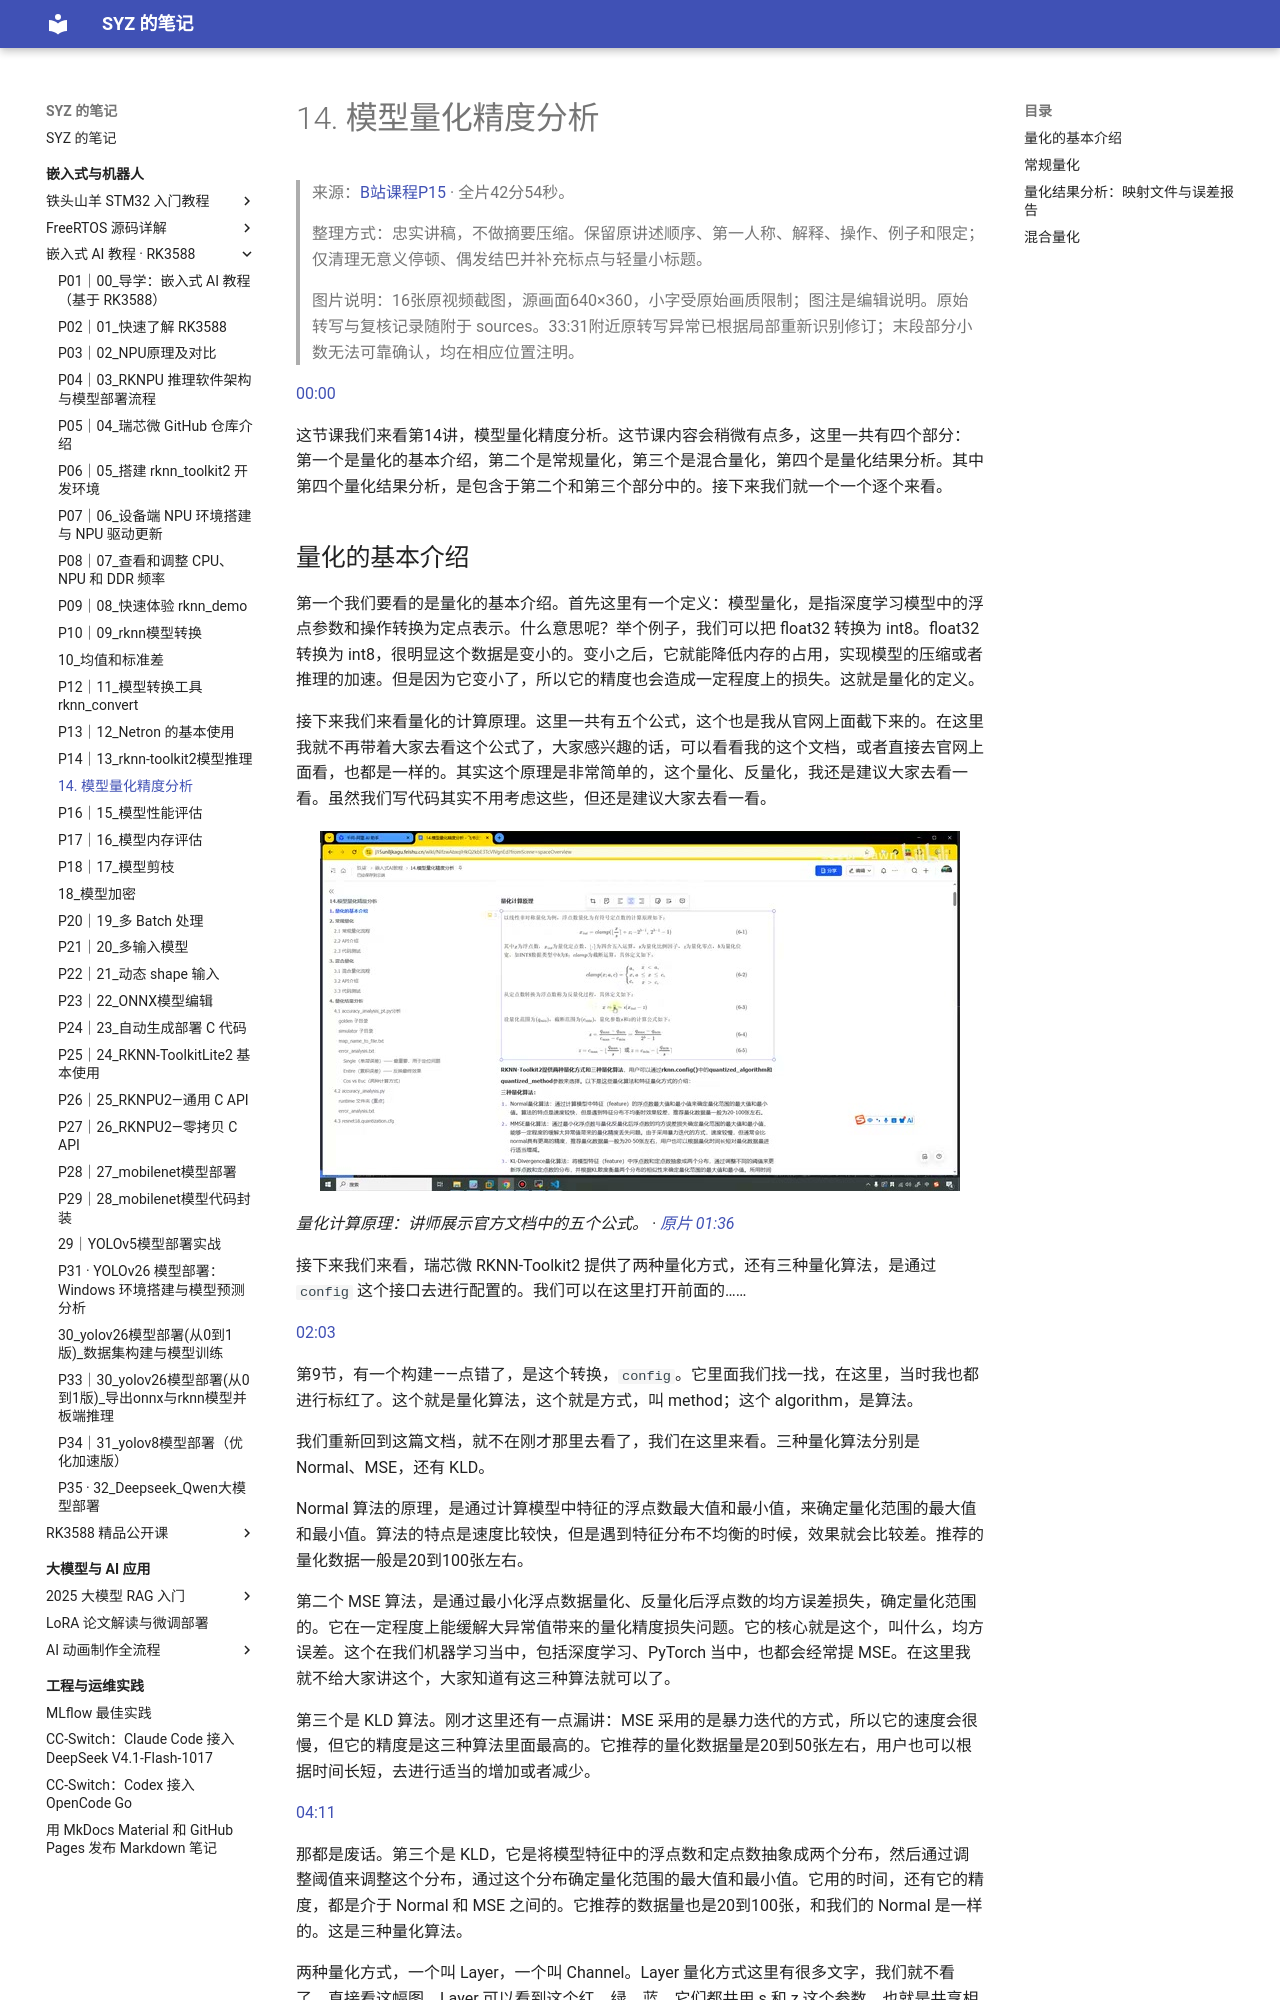

repository: Shangyizhou/syz-notes · page: ke-cheng-ji-lu/embedded-ai-rk3588/p15/index.html · generator: mkdocs

# 14. 模型量化精度分析

> 来源：[B站课程P15](https://www.bilibili.com/video/BV11DjT6uEhc/?p=15) · 全片42分54秒。
>
> 整理方式：忠实讲稿，不做摘要压缩。保留原讲述顺序、第一人称、解释、操作、例子和限定；仅清理无意义停顿、偶发结巴并补充标点与轻量小标题。
>
> 图片说明：16张原视频截图，源画面640×360，小字受原始画质限制；图注是编辑说明。原始转写与复核记录随附于 sources。33:31附近原转写异常已根据局部重新识别修订；末段部分小数无法可靠确认，均在相应位置注明。

[00:00](https://www.bilibili.com/video/BV11DjT6uEhc/?p=15&t=0)

这节课我们来看第14讲，模型量化精度分析。这节课内容会稍微有点多，这里一共有四个部分：第一个是量化的基本介绍，第二个是常规量化，第三个是混合量化，第四个是量化结果分析。其中第四个量化结果分析，是包含于第二个和第三个部分中的。接下来我们就一个一个逐个来看。
